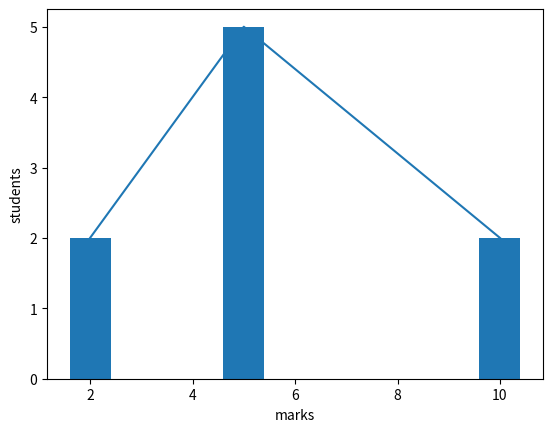

Recreate this plot in Python.
import matplotlib.pyplot as pt
x=(2,5,10)
y=(2,5,2)
pt.plot(x,y)
pt.xlabel("marks")
pt.ylabel("students")
pt.bar(x,y)
pt.show()

